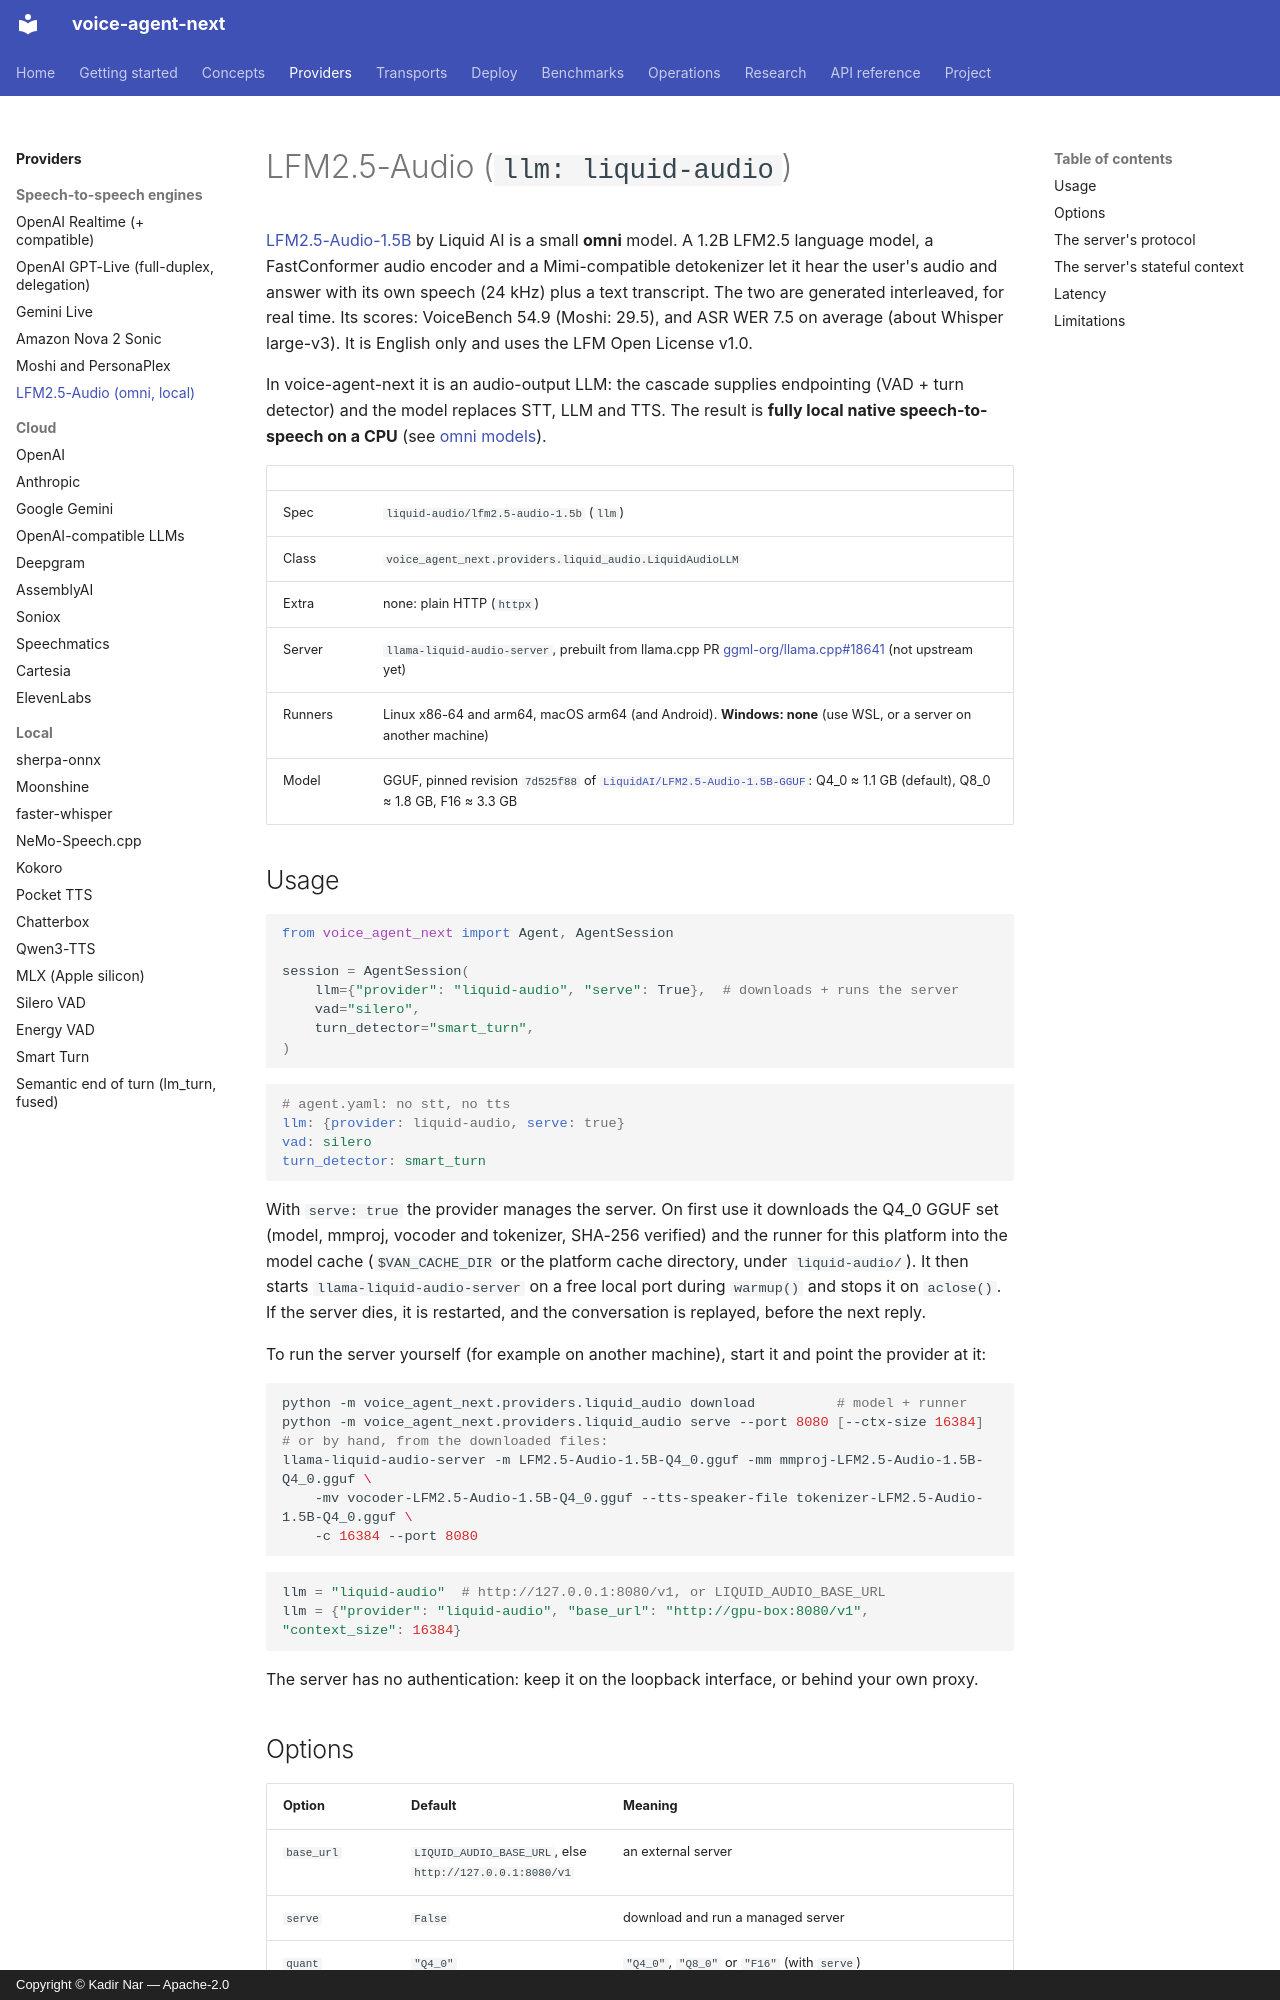

repository: kadirnar/voice-agent-next · page: providers/liquid-audio/index.html · generator: mkdocs · copyright: Copyright © Kadir Nar — Apache-2.0

# LFM2.5-Audio (`llm: liquid-audio`)

[LFM2.5-Audio-1.5B](https://huggingface.co/LiquidAI/LFM2.5-Audio-1.5B) by Liquid AI is a
small **omni** model. A 1.2B LFM2.5 language model, a FastConformer audio encoder and a
Mimi-compatible detokenizer let it hear the user's audio and answer with its own speech
(24 kHz) plus a text transcript. The two are generated interleaved, for real time. Its
scores: VoiceBench 54.9 (Moshi: 29.5), and ASR WER 7.5 on average (about Whisper
large-v3). It is English only and uses the LFM Open License v1.0.

In voice-agent-next it is an audio-output LLM: the cascade supplies endpointing (VAD +
turn detector) and the model replaces STT, LLM and TTS. The result is **fully local
native speech-to-speech on a CPU** (see [omni models](../concepts/omni-models.md)).

| | |
|---|---|
| Spec | `liquid-audio/lfm2.5-audio-1.5b` (`llm`) |
| Class | `voice_agent_next.providers.liquid_audio.LiquidAudioLLM` |
| Extra | none: plain HTTP (`httpx`) |
| Server | `llama-liquid-audio-server`, prebuilt from llama.cpp PR [ggml-org/llama.cpp#18641](https://github.com/ggml-org/llama.cpp/pull/18641) (not upstream yet) |
| Runners | Linux x86-64 and arm64, macOS arm64 (and Android). **Windows: none** (use WSL, or a server on another machine) |
| Model | GGUF, pinned revision `7d525f88` of [`LiquidAI/LFM2.5-Audio-1.5B-GGUF`](https://huggingface.co/LiquidAI/LFM2.5-Audio-1.5B-GGUF): Q4_0 ≈ 1.1 GB (default), Q8_0 ≈ 1.8 GB, F16 ≈ 3.3 GB |

## Usage

```python
from voice_agent_next import Agent, AgentSession

session = AgentSession(
    llm={"provider": "liquid-audio", "serve": True},  # downloads + runs the server
    vad="silero",
    turn_detector="smart_turn",
)
```

```yaml
# agent.yaml: no stt, no tts
llm: {provider: liquid-audio, serve: true}
vad: silero
turn_detector: smart_turn
```

With `serve: true` the provider manages the server. On first use it downloads the Q4_0
GGUF set (model, mmproj, vocoder and tokenizer, SHA-256 verified) and the runner for this
platform into the model cache (`$VAN_CACHE_DIR` or the platform cache directory, under
`liquid-audio/`). It then starts `llama-liquid-audio-server` on a free local port during
`warmup()` and stops it on `aclose()`. If the server dies, it is restarted, and the
conversation is replayed, before the next reply.

To run the server yourself (for example on another machine), start it and point the
provider at it:

```bash
python -m voice_agent_next.providers.liquid_audio download          # model + runner
python -m voice_agent_next.providers.liquid_audio serve --port 8080 [--ctx-size 16384]
# or by hand, from the downloaded files:
llama-liquid-audio-server -m LFM2.5-Audio-1.5B-Q4_0.gguf -mm mmproj-LFM2.5-Audio-1.5B-Q4_0.gguf \
    -mv vocoder-LFM2.5-Audio-1.5B-Q4_0.gguf --tts-speaker-file tokenizer-LFM2.5-Audio-1.5B-Q4_0.gguf \
    -c 16384 --port 8080
```

```python
llm = "liquid-audio"  # http://127.0.0.1:8080/v1, or LIQUID_AUDIO_BASE_URL
llm = {"provider": "liquid-audio", "base_url": "http://gpu-box:8080/v1", "context_size": 16384}
```

The server has no authentication: keep it on the loopback interface, or behind your own
proxy.
